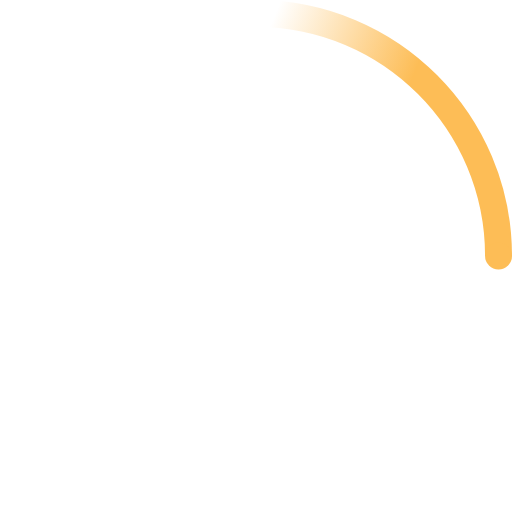
t = 0.00 s
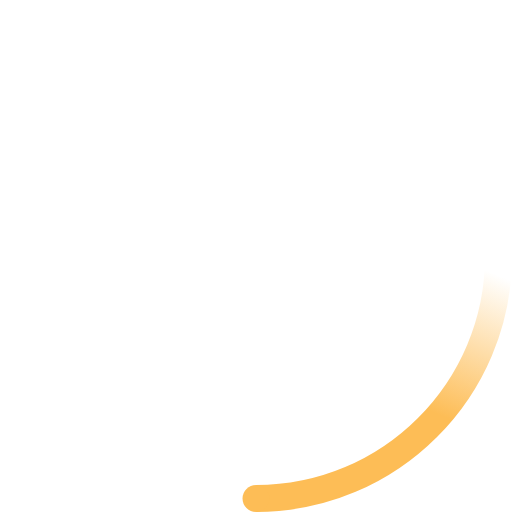
t = 0.23 s
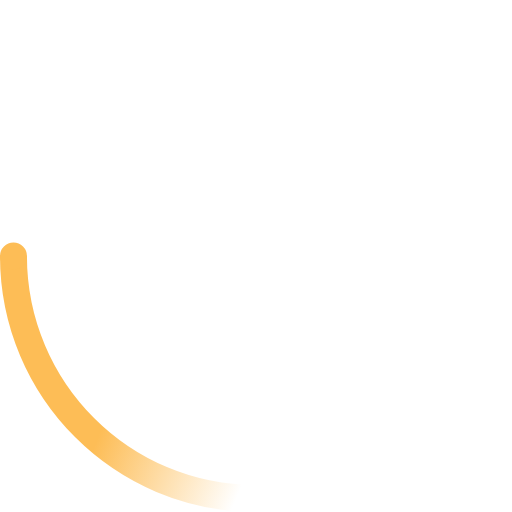
t = 0.45 s
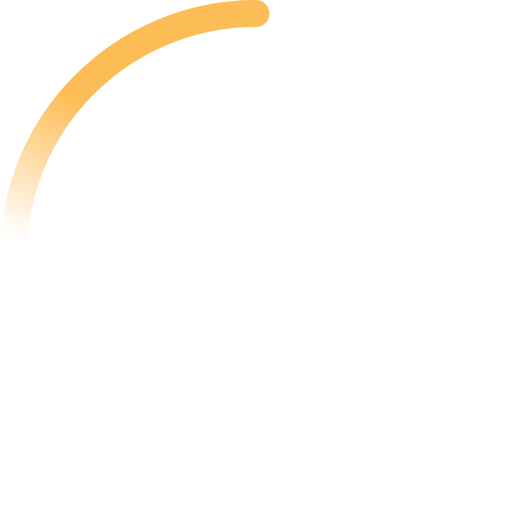
t = 0.68 s

The animated SVG that drew these frames (rendered in a browser with its animation timeline set to each time). Animation: 2 SMIL elements (animateTransform=2); one cycle of 0.90 s, repeats indefinitely.

<!-- By Sam Herbert (@sherb), for everyone. More @ http://goo.gl/7AJzbL -->
<svg width="38" height="38" viewBox="0 0 38 38" xmlns="http://www.w3.org/2000/svg">
    <defs>
        <linearGradient x1="8.042%" y1="0%" x2="65.682%" y2="23.865%" id="a">
            <stop stop-color="#fdbd56" stop-opacity="0" offset="0%"/>
            <stop stop-color="#fdbd56" stop-opacity=".631" offset="63.146%"/>
            <stop stop-color="#fdbd56" offset="100%"/>
        </linearGradient>
    </defs>
    <g fill="none" fill-rule="evenodd">
        <g transform="translate(1 1)">
            <path d="M36 18c0-9.94-8.06-18-18-18" id="Oval-2" stroke="url(#a)" stroke-width="2">
                <animateTransform
                    attributeName="transform"
                    type="rotate"
                    from="0 18 18"
                    to="360 18 18"
                    dur="0.9s"
                    repeatCount="indefinite" />
            </path>
            <circle fill="#fdbd56" cx="36" cy="18" r="1">
                <animateTransform
                    attributeName="transform"
                    type="rotate"
                    from="0 18 18"
                    to="360 18 18"
                    dur="0.9s"
                    repeatCount="indefinite" />
            </circle>
        </g>
    </g>
</svg>
